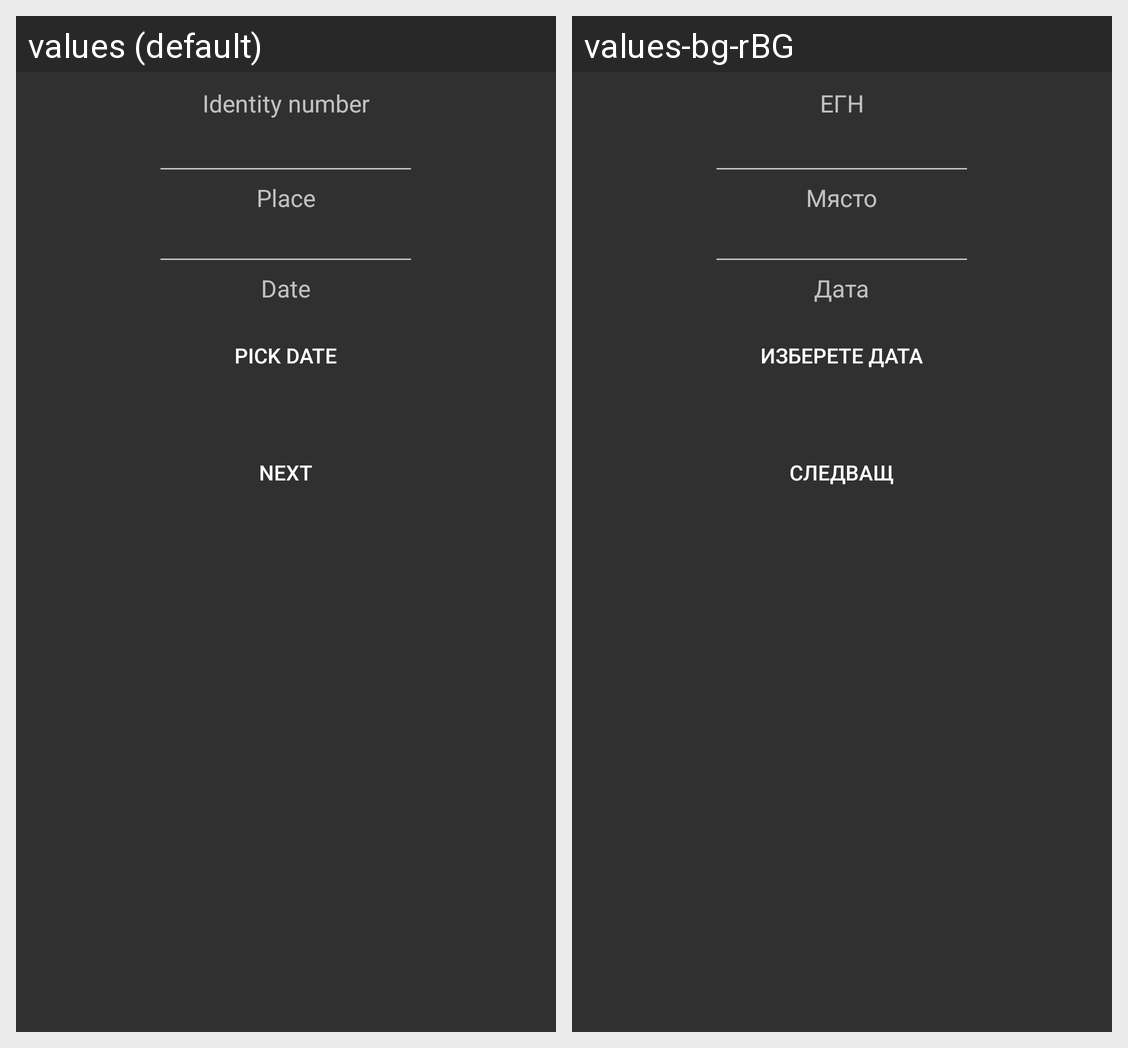

The same Android screen rendered under two of its app's locales, left to right. List the strings drawn on it with the default value and each locale's translation.
Android screen res/layout/fragment_lost_stolen_malfunction_card.xml rendered under 2 locales, left to right: values (default), values-bg-rBG. Device: Nexus 5 (rendered at 1080×1920; each locale shown at half size, 540×960, under a caption strip naming it); theme Theme.AppCompat.NoActionBar.
Strings drawn on this screen, with the default value and each locale's value (text and hints the layout hard-codes, and strings that could not be matched under every locale, appear in the picture but are not listed):

identity_number
  values: Identity number
  values-bg-rBG: ЕГН

place
  values: Place
  values-bg-rBG: Място

date
  values: Date
  values-bg-rBG: Дата

pick_date
  values: Pick date
  values-bg-rBG: Изберете дата

next
  values: NEXT
  values-bg-rBG: Следващ
